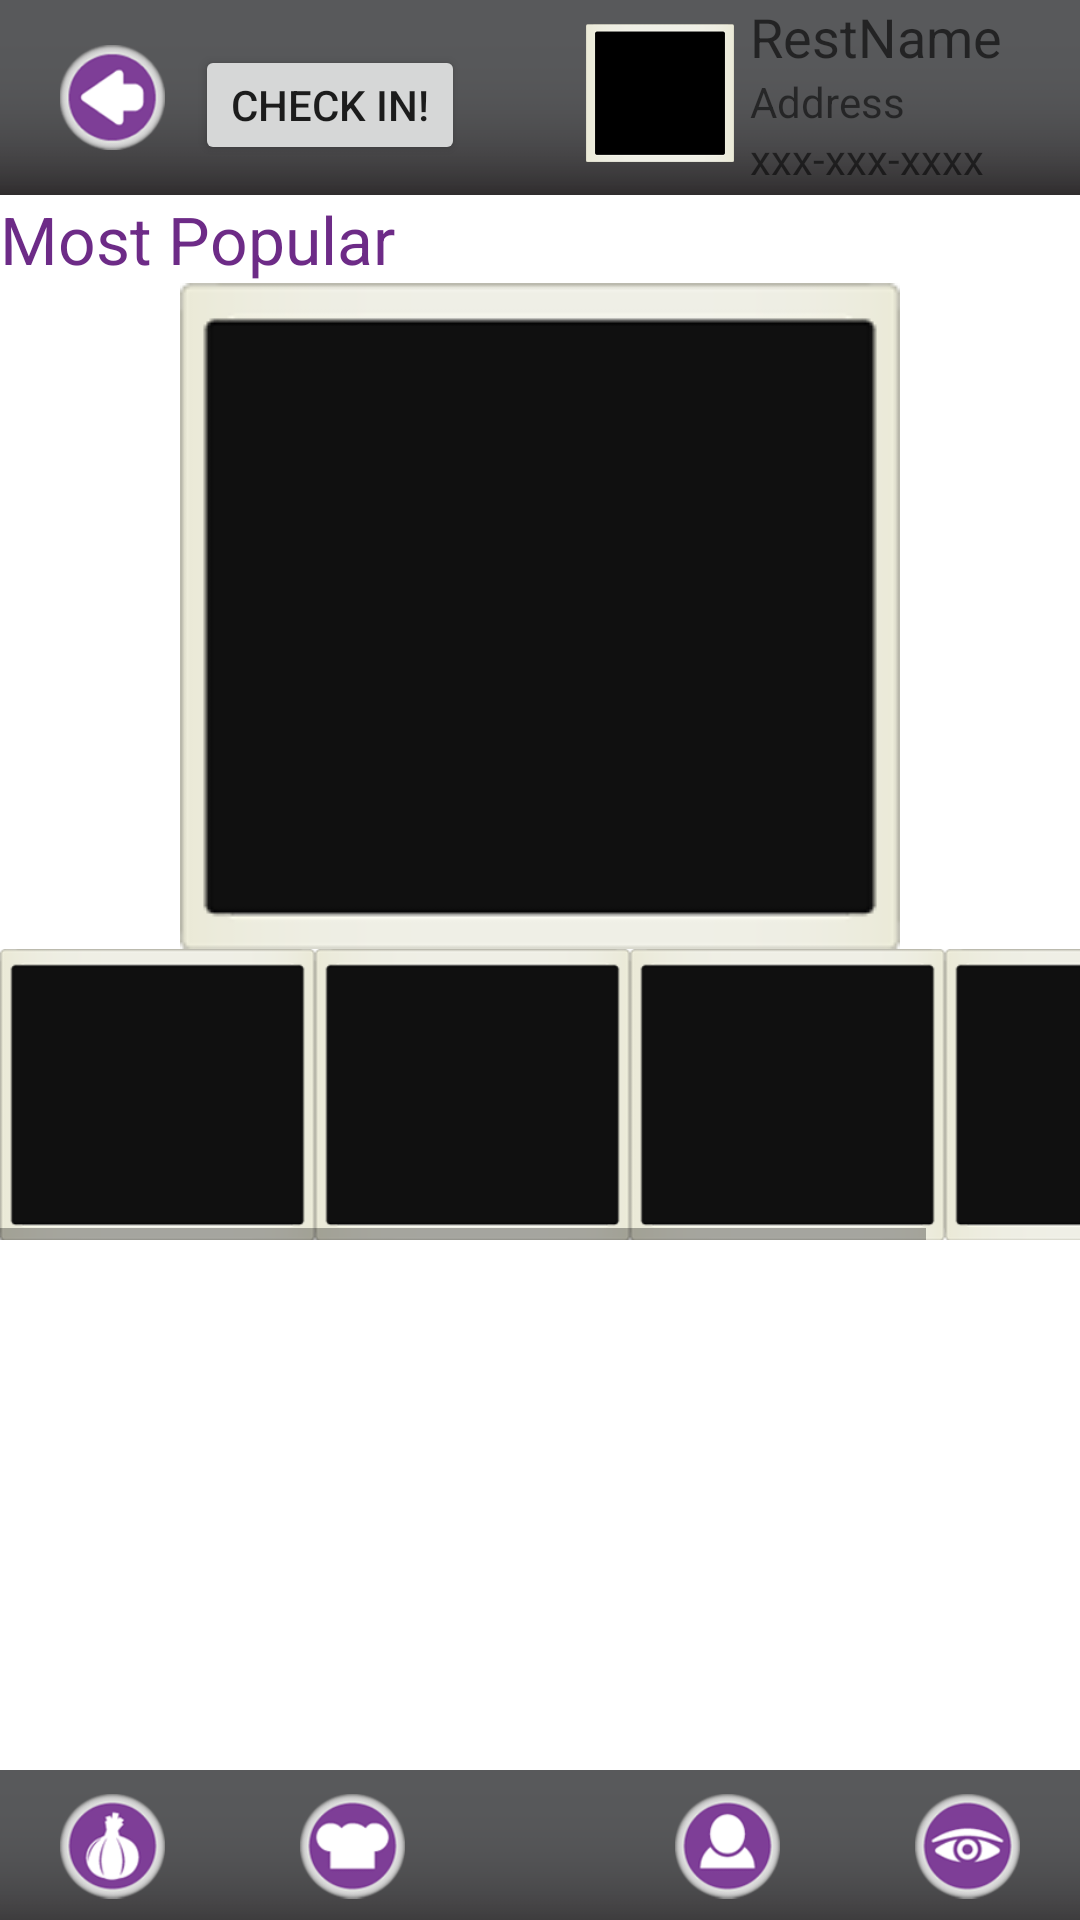

The Android layout XML behind this screen, and the referenced resources:
<!-- AndroidManifest.xml: fallback theme Theme.MaterialComponents.DayNight.NoActionBar -->
<!-- res/layout/oc4_restaurant.xml -->
<?xml version="1.0" encoding="utf-8"?>

<RelativeLayout xmlns:android="http://schemas.android.com/apk/res/android"
    android:layout_width="fill_parent"
    android:layout_height="fill_parent"
    android:background="@color/white" >

    //top bar start
    <ImageView
        android:id="@+id/image_TopBar"
        android:layout_width="fill_parent"
        android:layout_height="65dp"
        android:scaleType="centerCrop"
        android:contentDescription="@string/image_main_bar"
        android:src="@drawable/image_main_bar" />

    <ImageView
        android:id="@+id/button_Back"
        android:layout_width="35dp"
        android:layout_height="35dp"
        android:layout_marginLeft="20dp"
        android:layout_marginTop="15dp"
        android:contentDescription="@string/button_back"
        android:src="@drawable/button_back" 
        android:clickable="true"/>

    <Button
        android:id="@+id/button_CheckIn"
        android:layout_width="wrap_content"
        android:layout_height="40dp"
        android:layout_alignTop="@+id/button_Back"
        android:layout_toRightOf="@+id/button_Back"
        android:layout_marginLeft="10dp"
        android:text="@string/button_checkin" />

    <ImageView
        android:id="@+id/image_RestFrameSmall"
        android:layout_width="50dp"
        android:layout_height="46dp"
        android:layout_toLeftOf="@+id/label_RestName"
        android:layout_marginTop="8dp"
        android:contentDescription="@string/image_frame_restaurant_logo"
        android:src="@drawable/frame_restaurant_logo" />

    <TextView
        android:id="@+id/label_RestName"
        android:layout_width="110dp"
        android:layout_height="wrap_content"
        android:layout_alignParentRight="true"
        android:layout_marginLeft="5dp"
        android:text="RestName"
        android:textAppearance="?android:attr/textAppearanceMedium" />

    <TextView
        android:id="@+id/label_Address"
        android:layout_width="wrap_content"
        android:layout_height="wrap_content"
        android:layout_alignLeft="@+id/label_RestName"
        android:layout_below="@+id/label_RestName"
        android:text="Address" />

    <TextView
        android:id="@+id/label_PhoneNumber"
        android:layout_width="wrap_content"
        android:layout_height="wrap_content"
        android:layout_alignLeft="@+id/label_RestName"
        android:layout_below="@+id/label_Address"
        android:text="xxx-xxx-xxxx"
        android:clickable="true"/> 
   //top bar end

    <TextView
        android:id="@+id/label_MostPopular"
        android:layout_width="wrap_content"
        android:layout_height="wrap_content"
        android:layout_below="@+id/image_TopBar"
        android:text="@string/lable_mostpopular"
        android:textAppearance="?android:attr/textAppearanceLarge"
        android:textColor="@color/purple" />

    <ImageView
        android:id="@+id/image_DishBig"
        android:layout_width="fill_parent"
        android:layout_height="wrap_content"
        android:layout_below="@+id/label_MostPopular"
        android:layout_centerHorizontal="true"
        android:contentDescription="@string/image_dishbig"
        android:src="@drawable/frame_dishes"
        android:clickable="true" />

    //dishes scroll start
    <HorizontalScrollView
        android:id="@+id/HorizontalScrollView1"
        android:layout_width="wrap_content"
        android:layout_height="wrap_content"
        android:layout_below="@+id/image_DishBig" >

        <LinearLayout
            android:id="@+id/LinearLayout1"
            android:layout_width="wrap_content"
            android:layout_height="wrap_content" >

            <ImageView
                android:id="@+id/image_Dish1"
                android:layout_width="105dp"
                android:layout_height="97dp"
                android:contentDescription="@string/image_dish"
                android:src="@drawable/frame_dishes"
                android:clickable="true" />

            <ImageView
                android:id="@+id/image_Dish2"
                android:layout_width="105dp"
                android:layout_height="97dp"
                android:contentDescription="@string/image_dish"
                android:src="@drawable/frame_dishes"
                android:clickable="true" />

            <ImageView
                android:id="@+id/image_Dish3"
                android:layout_width="105dp"
                android:layout_height="97dp"
                android:contentDescription="@string/image_dish"
                android:src="@drawable/frame_dishes"
                android:clickable="true" />
            
            <ImageView
                android:id="@+id/image_Dish4"
                android:layout_width="105dp"
                android:layout_height="97dp"
                android:contentDescription="@string/image_dish"
                android:src="@drawable/frame_dishes"
                android:clickable="true" />
            
        </LinearLayout>
    </HorizontalScrollView>
    //dishes scroll end

	//bot bar start
    <ImageView
        android:id="@+id/image_BotBar"
        android:layout_width="fill_parent"
        android:layout_height="50dp"
        android:layout_alignParentBottom="true"
        android:scaleType="centerCrop"
        android:contentDescription="@string/image_main_bar"
        android:src="@drawable/image_main_bar" />

    <ImageView
        android:id="@+id/button_User"
        android:layout_width="35dp"
        android:layout_height="35dp"
        android:layout_alignParentBottom="true"
        android:layout_marginBottom="7dp"
        android:layout_marginLeft="20dp"
        android:contentDescription="@string/button_user"
        android:src="@drawable/button_user" 
        android:clickable="true"/>

    <ImageView
        android:id="@+id/button_Chef"
        android:layout_width="35dp"
        android:layout_height="35dp"
        android:layout_alignTop="@+id/button_User"
        android:layout_toRightOf="@+id/button_User"
        android:layout_marginLeft="45dp"
        android:contentDescription="@string/button_chef"
        android:src="@drawable/button_chef"
        android:clickable="true" />

    <ImageView
        android:id="@+id/button_Profile"
        android:layout_width="35dp"
        android:layout_height="35dp"
        android:layout_alignTop="@+id/button_User"
        android:layout_toLeftOf="@+id/button_Discover"
        android:layout_marginRight="45dp"
        android:contentDescription="@string/button_profile"
        android:src="@drawable/button_profile"
        android:clickable="true" />

    <ImageView
        android:id="@+id/button_Discover"
        android:layout_width="35dp"
        android:layout_height="35dp"
        android:layout_alignParentRight="true"
        android:layout_marginRight="20dp"
        android:layout_alignTop="@+id/button_User"
        android:contentDescription="@string/button_discover"
        android:src="@drawable/button_discover"
        android:clickable="true" />
    //bot bar end

</RelativeLayout>
<!-- resources referenced by this layout -->
<resources>
  <color name="purple">#6D2B87</color>
  <color name="white">#FFFFFF</color>
  <!-- drawable button_back: png bitmap (drawable, 11493 bytes) -->
  <!-- drawable button_chef: png bitmap (drawable, 11301 bytes) -->
  <!-- drawable button_discover: png bitmap (drawable, 13314 bytes) -->
  <!-- drawable button_profile: png bitmap (drawable, 11793 bytes) -->
  <!-- drawable button_user: png bitmap (drawable, 12867 bytes) -->
  <!-- drawable frame_dishes: png bitmap (drawable, 4600 bytes) -->
  <!-- drawable frame_restaurant_logo: png bitmap (drawable, 4779 bytes) -->
  <!-- drawable image_main_bar: png bitmap (drawable, 4989 bytes) -->
  <string name="button_back">button_back</string>
  <string name="button_checkin">Check In!</string>
  <string name="button_chef">button_chef</string>
  <string name="button_discover">button_discover</string>
  <string name="button_profile">button_profile</string>
  <string name="button_user">button_user</string>
  <string name="image_dish">image_dish</string>
  <string name="image_dishbig">image_dishbig</string>
  <string name="image_frame_restaurant_logo">image_frame_restaurant_logo</string>
  <string name="image_main_bar">image_main_bar</string>
  <string name="lable_mostpopular">Most Popular</string>
</resources>
